Photos from the image-classification dataset "OCT_dataset" in the GitHub repository faziya18/retina_ai. Its 2 classes are: AMD, CSR.

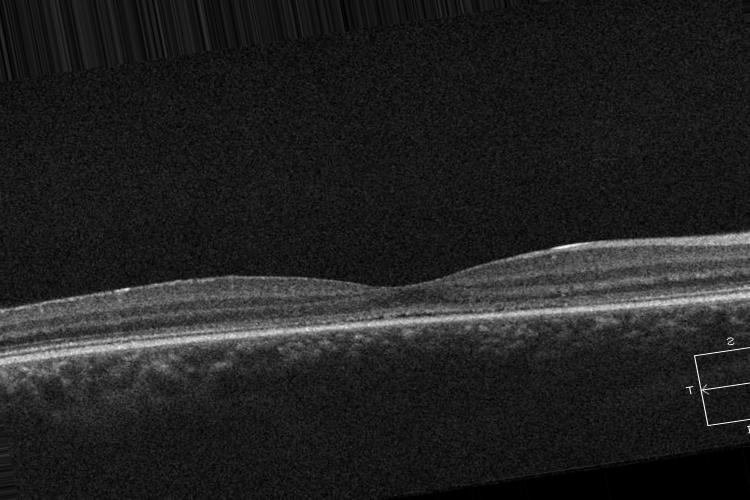
Label: CSR

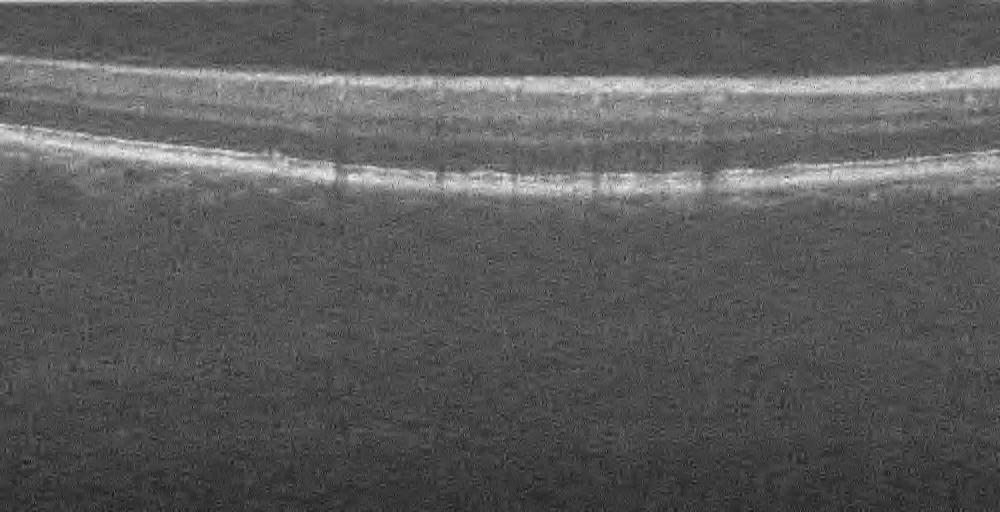
Label: AMD

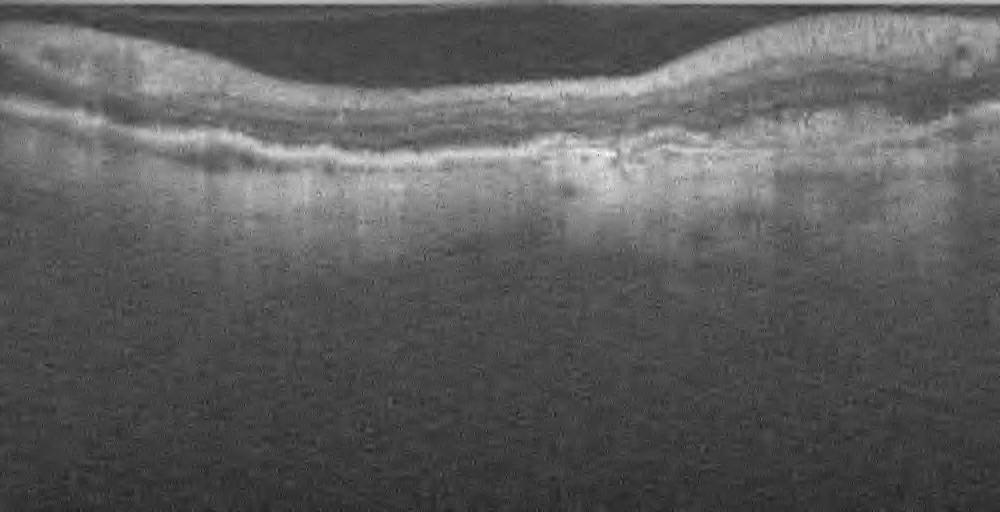
Label: AMD

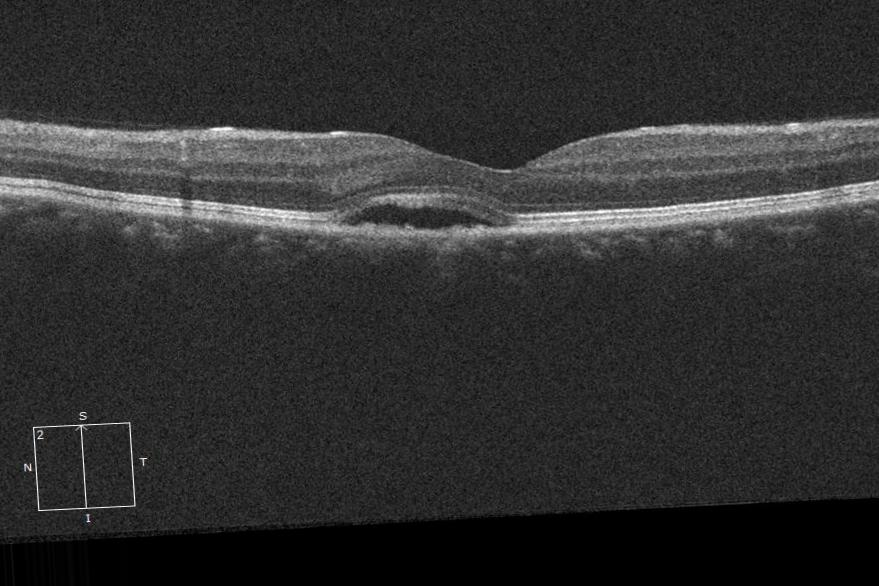
Label: CSR

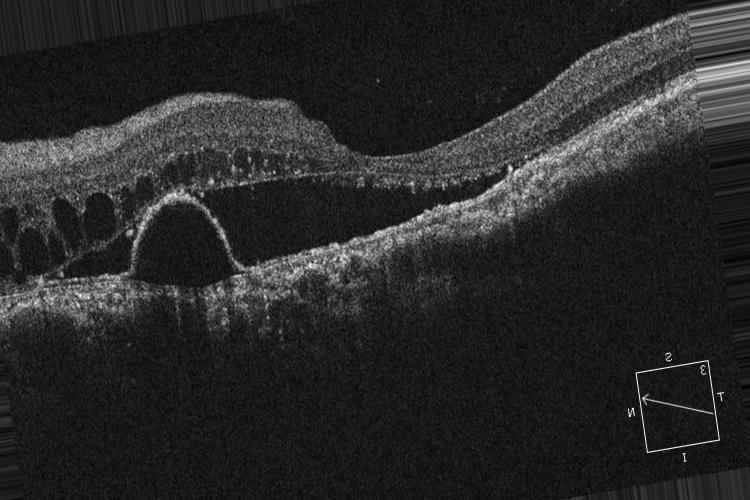
Label: CSR

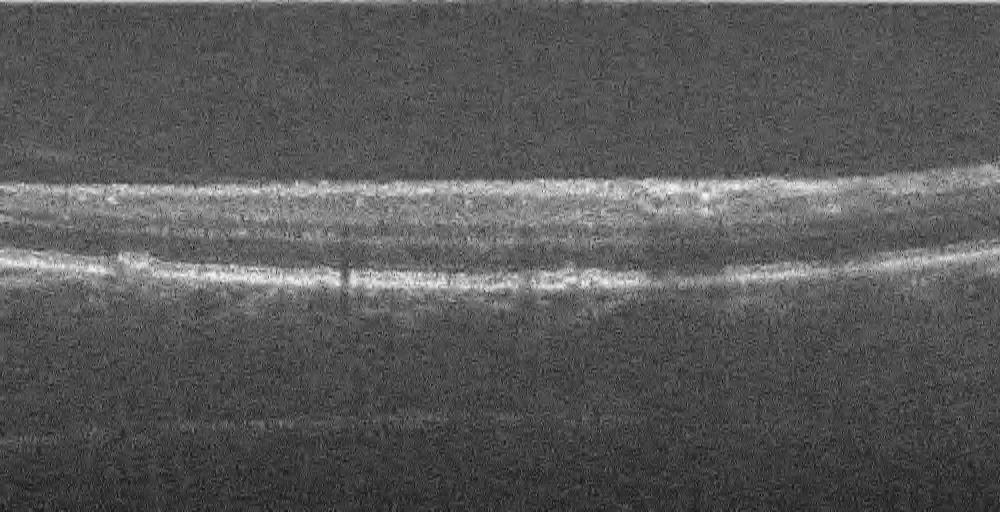
Label: AMD
